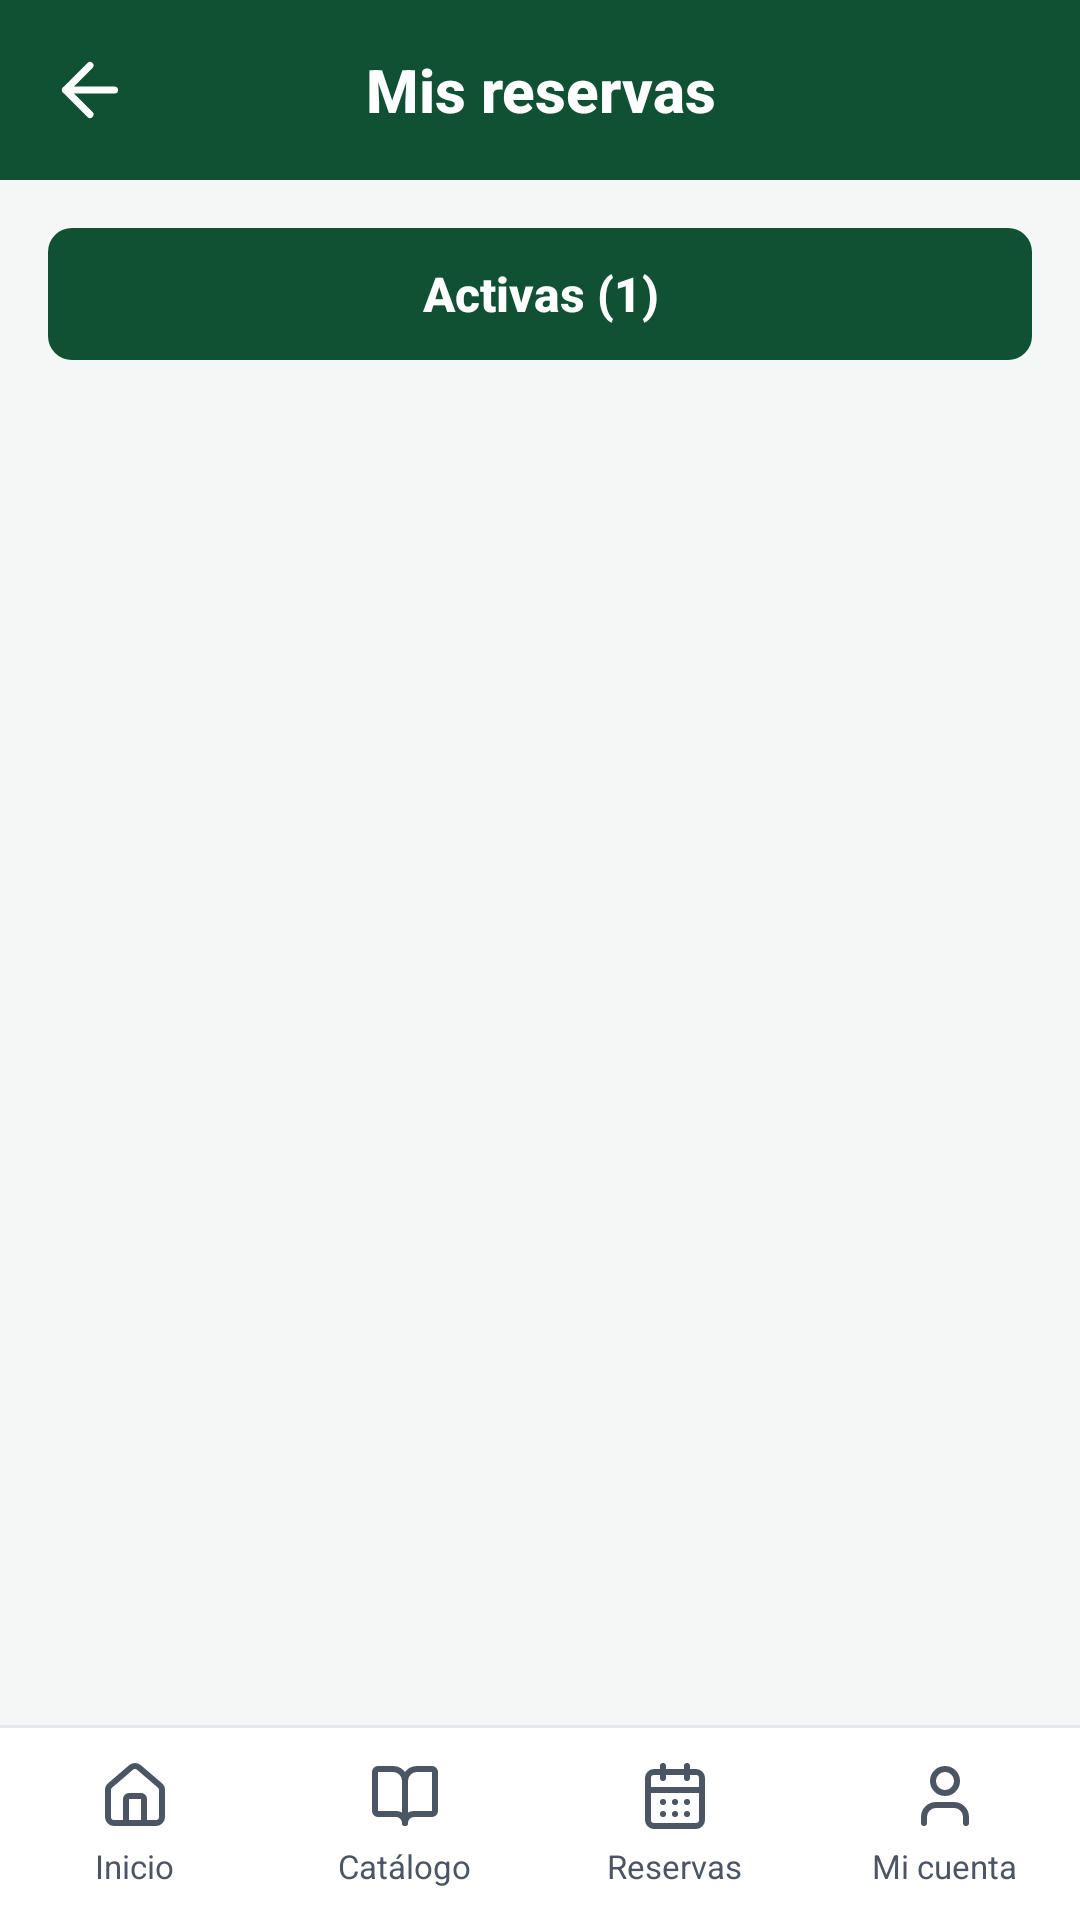

The Android layout XML behind this screen, and the referenced resources:
<!-- AndroidManifest.xml: application theme Theme.CBTaNo5 -->
<!-- res/layout/activity_mis_reservas.xml -->
<?xml version="1.0" encoding="utf-8"?>
<LinearLayout xmlns:android="http://schemas.android.com/apk/res/android"
    android:id="@+id/main"
    android:layout_width="match_parent"
    android:layout_height="match_parent"
    android:background="@drawable/fondo_inicio"
    android:orientation="vertical">

    
    <LinearLayout
        android:layout_width="match_parent"
        android:layout_height="wrap_content"
        android:background="@color/verde_principal"
        android:gravity="center_vertical"
        android:orientation="horizontal"
        android:paddingStart="16dp"
        android:paddingTop="16dp"
        android:paddingEnd="16dp"
        android:paddingBottom="16dp">

        <ImageView
            android:id="@+id/ivVolver"
            android:layout_width="28dp"
            android:layout_height="28dp"
            android:src="@drawable/ic_flecha_atras"
            android:tint="@color/white" />

        <TextView
            android:layout_width="0dp"
            android:layout_height="wrap_content"
            android:layout_weight="1"
            android:fontFamily="sans-serif-medium"
            android:gravity="center"
            android:text="Mis reservas"
            android:textColor="@color/white"
            android:textSize="20sp"
            android:textStyle="bold" />

        <View
            android:layout_width="28dp"
            android:layout_height="28dp" />
    </LinearLayout>

    
    <LinearLayout
        android:layout_width="match_parent"
        android:layout_height="0dp"
        android:layout_weight="1"
        android:orientation="vertical"
        android:padding="16dp">

        <TextView
            android:id="@+id/txtActivas"
            android:layout_width="match_parent"
            android:layout_height="44dp"
            android:background="@drawable/fondo_pestana"
            android:fontFamily="sans-serif-medium"
            android:gravity="center"
            android:text="Activas (1)"
            android:textColor="@color/white"
            android:textSize="16sp"
            android:textStyle="bold" />

        <androidx.recyclerview.widget.RecyclerView
            android:id="@+id/rvReservas"
            android:layout_width="match_parent"
            android:layout_height="0dp"
            android:layout_marginTop="12dp"
            android:layout_weight="1" />
    </LinearLayout>

    
    <View
        android:layout_width="match_parent"
        android:layout_height="1dp"
        android:background="@color/borde_tarjeta" />

    <LinearLayout
        android:layout_width="match_parent"
        android:layout_height="64dp"
        android:background="@color/white"
        android:orientation="horizontal">

        <LinearLayout
            android:id="@+id/navInicio"
            android:layout_width="0dp"
            android:layout_height="match_parent"
            android:layout_weight="1"
            android:clickable="true"
            android:gravity="center"
            android:orientation="vertical">

            <ImageView
                android:layout_width="24dp"
                android:layout_height="24dp"
                android:src="@drawable/ic_casa"
                android:tint="@color/texto_secundario" />

            <TextView
                android:layout_width="wrap_content"
                android:layout_height="wrap_content"
                android:layout_marginTop="4dp"
                android:text="Inicio"
                android:textColor="@color/texto_secundario"
                android:textSize="11sp" />
        </LinearLayout>

        <LinearLayout
            android:id="@+id/navCatalogo"
            android:layout_width="0dp"
            android:layout_height="match_parent"
            android:layout_weight="1"
            android:clickable="true"
            android:gravity="center"
            android:orientation="vertical">

            <ImageView
                android:layout_width="24dp"
                android:layout_height="24dp"
                android:src="@drawable/ic_libro_abierto"
                android:tint="@color/texto_secundario" />

            <TextView
                android:layout_width="wrap_content"
                android:layout_height="wrap_content"
                android:layout_marginTop="4dp"
                android:text="Catálogo"
                android:textColor="@color/texto_secundario"
                android:textSize="11sp" />
        </LinearLayout>

        <LinearLayout
            android:id="@+id/navReservas"
            android:layout_width="0dp"
            android:layout_height="match_parent"
            android:layout_weight="1"
            android:clickable="true"
            android:gravity="center"
            android:orientation="vertical">

            <ImageView
                android:layout_width="24dp"
                android:layout_height="24dp"
                android:src="@drawable/ic_calendario"
                android:tint="@color/texto_secundario" />

            <TextView
                android:layout_width="wrap_content"
                android:layout_height="wrap_content"
                android:layout_marginTop="4dp"
                android:text="Reservas"
                android:textColor="@color/texto_secundario"
                android:textSize="11sp" />
        </LinearLayout>

        <LinearLayout
            android:id="@+id/navCuenta"
            android:layout_width="0dp"
            android:layout_height="match_parent"
            android:layout_weight="1"
            android:clickable="true"
            android:gravity="center"
            android:orientation="vertical">

            <ImageView
                android:layout_width="24dp"
                android:layout_height="24dp"
                android:src="@drawable/ic_usuario"
                android:tint="@color/texto_secundario" />

            <TextView
                android:layout_width="wrap_content"
                android:layout_height="wrap_content"
                android:layout_marginTop="4dp"
                android:text="Mi cuenta"
                android:textColor="@color/texto_secundario"
                android:textSize="11sp" />
        </LinearLayout>
    </LinearLayout>
</LinearLayout>
<!-- resources referenced by this layout -->
<resources>
  <color name="borde_tarjeta">#E5E7EB</color>
  <color name="texto_secundario">#4B5563</color>
  <color name="verde_principal">#0F5132</color>
  <color name="white">#FFFFFFFF</color>
  <!-- drawable fondo_inicio (drawable) -->
  <?xml version="1.0" encoding="utf-8"?>
  <layer-list xmlns:android="http://schemas.android.com/apk/res/android">
      <item>
          <shape>
              <solid android:color="@color/fondo_gris" />
          </shape>
      </item>
      <item
          android:height="56dp"
          android:gravity="top">
          <shape>
              <solid android:color="@color/verde_principal" />
          </shape>
      </item>
  </layer-list>
  <!-- drawable fondo_pestana (drawable) -->
  <?xml version="1.0" encoding="utf-8"?>
  <shape xmlns:android="http://schemas.android.com/apk/res/android">
      <solid android:color="@color/verde_principal" />
      <corners android:radius="8dp" />
  </shape>
  <!-- drawable ic_flecha_atras (drawable) -->
  <?xml version="1.0" encoding="utf-8"?>
  <vector xmlns:android="http://schemas.android.com/apk/res/android"
      android:width="24dp"
      android:height="24dp"
      android:viewportWidth="24"
      android:viewportHeight="24">
      <path
          android:pathData="M12,19l-7,-7l7,-7"
          android:strokeColor="#000000"
          android:strokeWidth="2"
          android:strokeLineCap="round"
          android:strokeLineJoin="round" />
      <path
          android:pathData="M19,12H5"
          android:strokeColor="#000000"
          android:strokeWidth="2"
          android:strokeLineCap="round"
          android:strokeLineJoin="round" />
  </vector>
  <!-- drawable ic_libro_abierto (drawable) -->
  <?xml version="1.0" encoding="utf-8"?>
  <vector xmlns:android="http://schemas.android.com/apk/res/android"
      android:width="24dp"
      android:height="24dp"
      android:viewportWidth="24"
      android:viewportHeight="24">
      <path
          android:pathData="M12,7v14"
          android:strokeColor="#000000"
          android:strokeWidth="2"
          android:strokeLineCap="round"
          android:strokeLineJoin="round" />
      <path
          android:pathData="M3,18a1,1 0 0,1 -1,-1V4a1,1 0 0,1 1,-1h5a4,4 0 0,1 4,4a4,4 0 0,1 4,-4h5a1,1 0 0,1 1,1v13a1,1 0 0,1 -1,1h-6a3,3 0 0,0 -3,3a3,3 0 0,0 -3,-3z"
          android:strokeColor="#000000"
          android:strokeWidth="2"
          android:strokeLineCap="round"
          android:strokeLineJoin="round" />
  </vector>
  <!-- drawable ic_usuario (drawable) -->
  <?xml version="1.0" encoding="utf-8"?>
  <vector xmlns:android="http://schemas.android.com/apk/res/android"
      android:width="24dp"
      android:height="24dp"
      android:viewportWidth="24"
      android:viewportHeight="24">
      <path
          android:pathData="M19,21v-2a4,4 0 0,0 -4,-4H9a4,4 0 0,0 -4,4v2"
          android:strokeColor="#000000"
          android:strokeWidth="2"
          android:strokeLineCap="round"
          android:strokeLineJoin="round" />
      <path
          android:pathData="M8,7a4,4 0 1,0 8,0a4,4 0 1,0 -8,0"
          android:strokeColor="#000000"
          android:strokeWidth="2"
          android:strokeLineCap="round"
          android:strokeLineJoin="round" />
  </vector>
  <style name="Theme.CBTaNo5" parent="Base.Theme.CBTaNo5" />
  <color name="fondo_gris">#F5F7F6</color>
  <style name="Base.Theme.CBTaNo5" parent="Theme.Material3.DayNight.NoActionBar">
          
          
      </style>
</resources>
